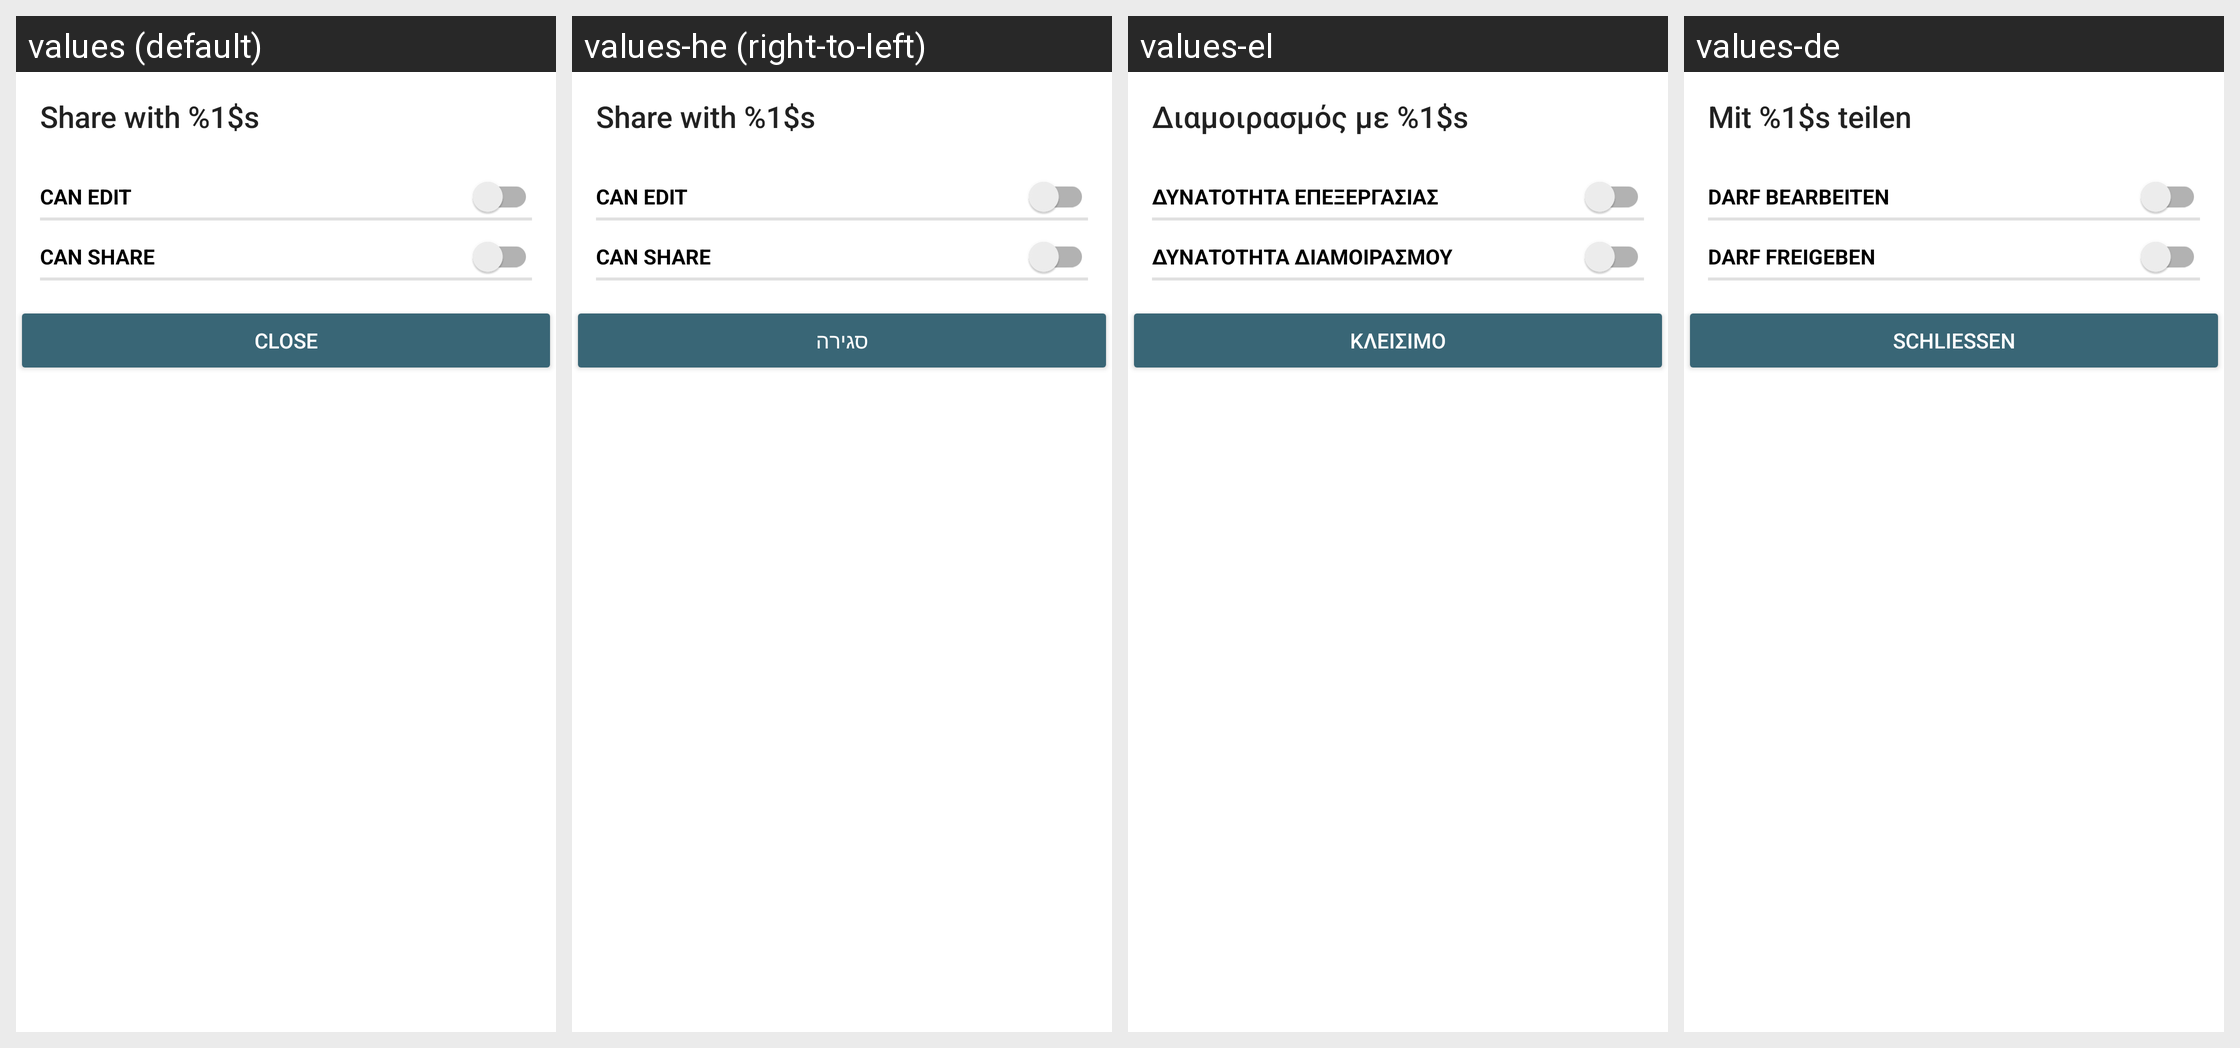

Here is an Android app screen in its default locale and in the app's own translations. Write out the translated-string differences for the strings that appear on this screen.
Android screen res/layout/edit_share_layout.xml rendered under 4 locales, left to right: values (default), values-he (right-to-left), values-el, values-de. Device: Nexus 5 (rendered at 1080×1920; each locale shown at half size, 540×960, under a caption strip naming it); theme Theme.openCloud.Toolbar.
Other locales in the repository, not shown: values-cs, values-es, values-fr, values-it, values-nl, values-nn, values-no, values-pl, values-pt, values-ru, values-sv, values-tr, values-zh.
Strings drawn on this screen, with the default value and each locale's value (text and hints the layout hard-codes, and strings that could not be matched under every locale, appear in the picture but are not listed):

share_with_edit_title
  values: Share with %1$s
  values-he: Share with %1$s  [not translated; the default value is used]
  values-el: Διαμοιρασμός με %1$s
  values-de: Mit %1$s teilen

share_privilege_can_edit
  values: can edit
  values-he: can edit  [not translated; the default value is used]
  values-el: δυνατότητα επεξεργασίας
  values-de: darf bearbeiten

share_privilege_can_share
  values: can share
  values-he: can share  [not translated; the default value is used]
  values-el: δυνατότητα διαμοιρασμού
  values-de: darf freigeben

drawer_close
  values: Close
  values-he: סגירה
  values-el: Κλείσιμο
  values-de: Schließen
